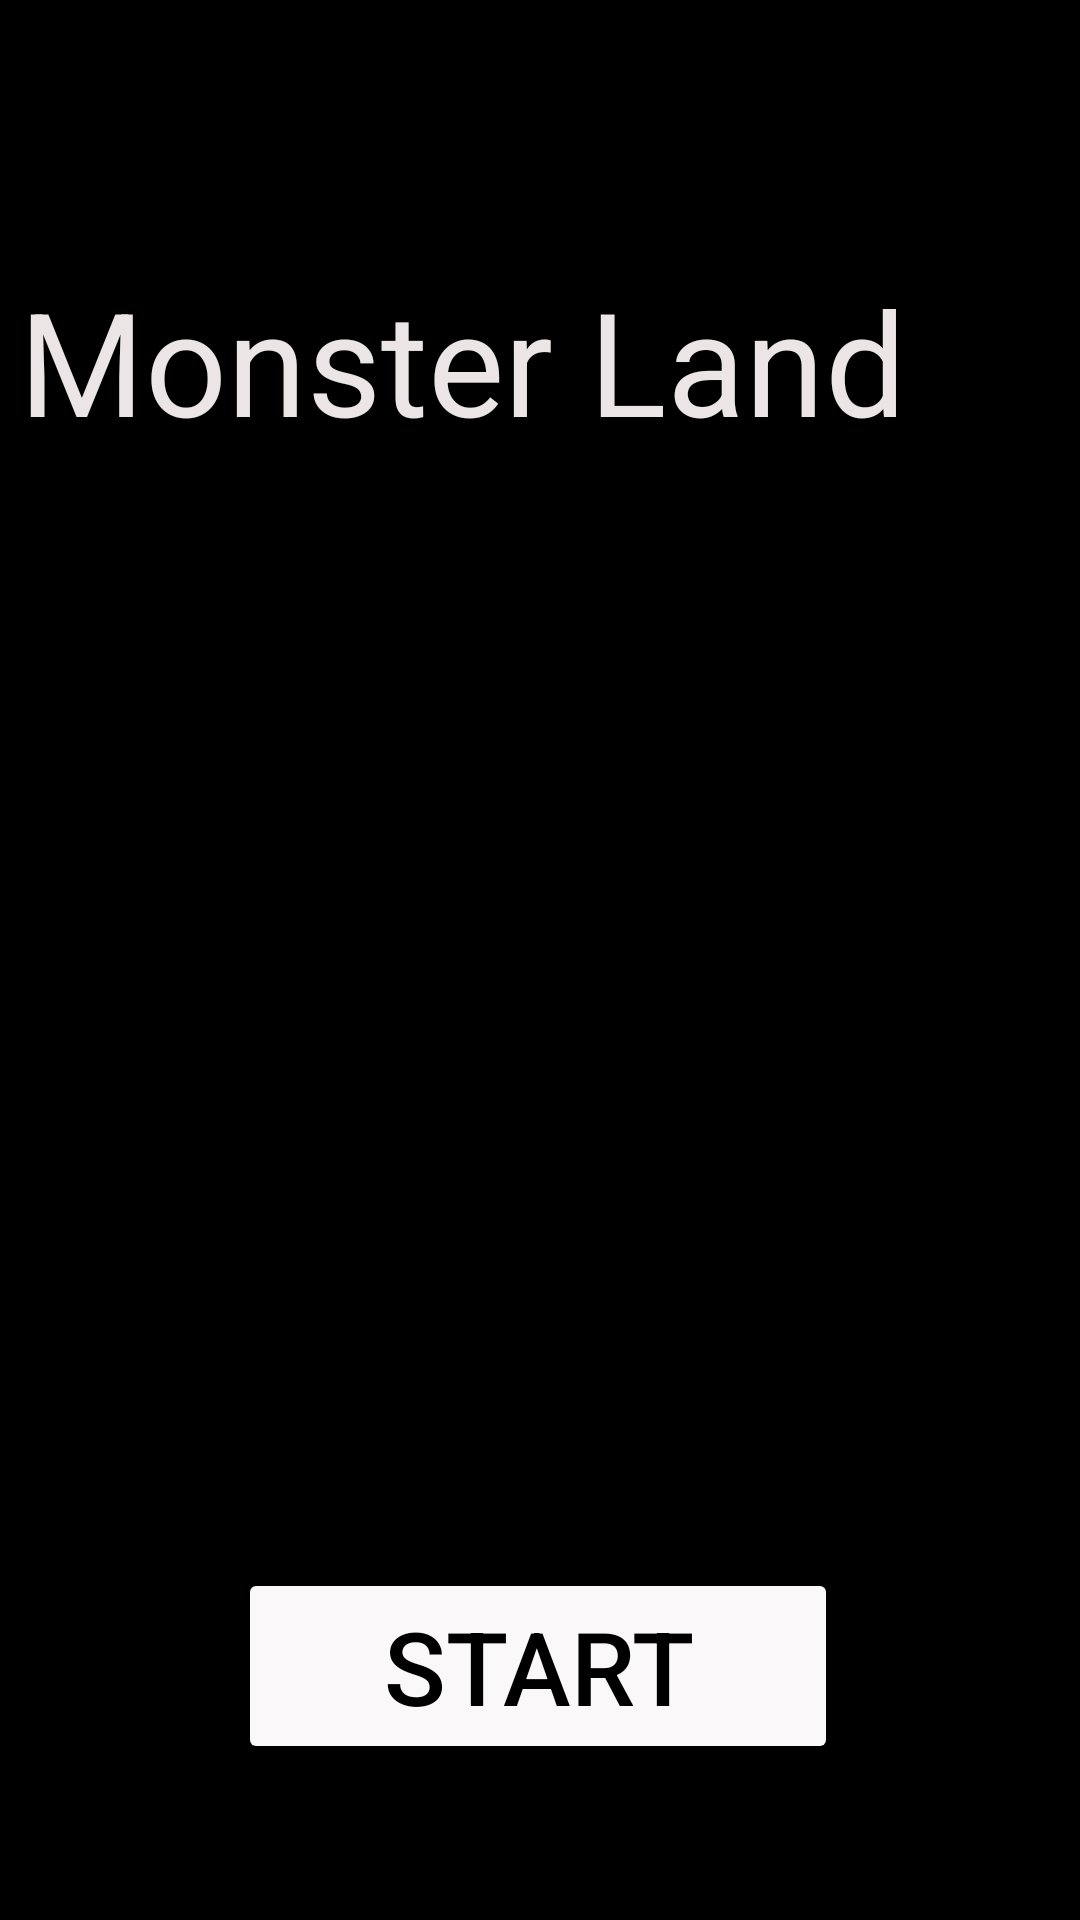

Reconstruct the res/layout file that produces this screen, plus the resources it refers to.
<!-- AndroidManifest.xml: application theme Theme.MonsterLand -->
<!-- res/layout/activity_title_screen.xml -->
<?xml version="1.0" encoding="utf-8"?>
<androidx.constraintlayout.widget.ConstraintLayout xmlns:android="http://schemas.android.com/apk/res/android"
    xmlns:app="http://schemas.android.com/apk/res-auto"
    xmlns:tools="http://schemas.android.com/tools"
    android:id="@+id/main"
    android:layout_width="match_parent"
    android:layout_height="match_parent"
    android:background="#000000"
    tools:context=".TitleScreen">

    <TextView
        android:id="@+id/titleTextView"
        android:layout_width="wrap_content"
        android:layout_height="wrap_content"
        android:layout_marginStart="58dp"
        android:layout_marginTop="88dp"
        android:layout_marginEnd="58dp"
        android:text="Monster Land"
        android:textColor="#EBE5E5"
        android:textSize="48sp"
        app:layout_constraintEnd_toEndOf="parent"
        app:layout_constraintHorizontal_bias="1.0"
        app:layout_constraintStart_toStartOf="parent"
        app:layout_constraintTop_toTopOf="parent" />

    <ImageView
        android:id="@+id/titleImageView"
        android:layout_width="0dp"
        android:layout_height="wrap_content"
        android:layout_marginStart="24dp"
        android:layout_marginEnd="24dp"
        android:src="@drawable/alien"
        app:layout_constraintBottom_toTopOf="@+id/startButton"
        app:layout_constraintEnd_toEndOf="parent"
        app:layout_constraintHorizontal_bias="0.0"
        app:layout_constraintStart_toStartOf="parent"
        app:layout_constraintTop_toBottomOf="@+id/titleTextView" />

    <Button
        android:id="@+id/startButton"
        android:layout_width="200dp"
        android:layout_height="wrap_content"
        android:layout_marginStart="144dp"
        android:layout_marginEnd="144dp"
        android:layout_marginBottom="52dp"
        android:backgroundTint="#FAF8F8"
        android:onClick="goToGameScreen"
        android:text="Start"
        android:textColor="#000000"
        android:textSize="34sp"
        app:layout_constraintBottom_toBottomOf="parent"
        app:layout_constraintEnd_toEndOf="parent"
        app:layout_constraintHorizontal_bias="0.506"
        app:layout_constraintStart_toStartOf="parent" />

</androidx.constraintlayout.widget.ConstraintLayout>
<!-- resources referenced by this layout -->
<resources>
  <style name="Theme.MonsterLand" parent="Base.Theme.MonsterLand" />
  <style name="Base.Theme.MonsterLand" parent="Theme.Material3.DayNight.NoActionBar">
          <item name="android:windowFullscreen">true</item>
          <item name="android:windowBackground">@color/black</item>
      </style>
  <!-- not gathered from this repository: default colours our renderer supplied (Android Studio template values) -->
  <color name="black">#FF000000</color>
</resources>
